Run: headless pygame with SDL's dummy video driver; simulated clock (each Clock.tick advances the game by its frame time, no real sleeping); random seed 0; keys injected as events and as key.get_pressed() state; no mouse input.
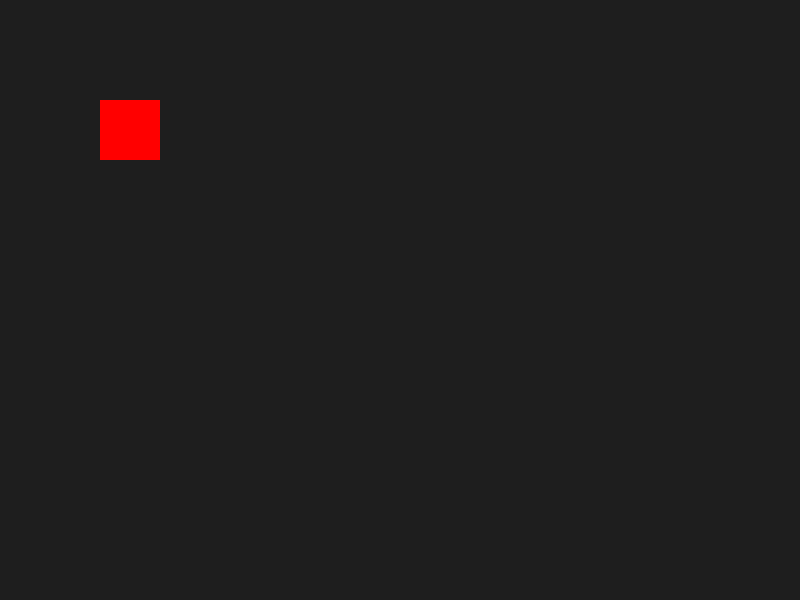
Frame 1 of 4 · flips 1–60 · no input
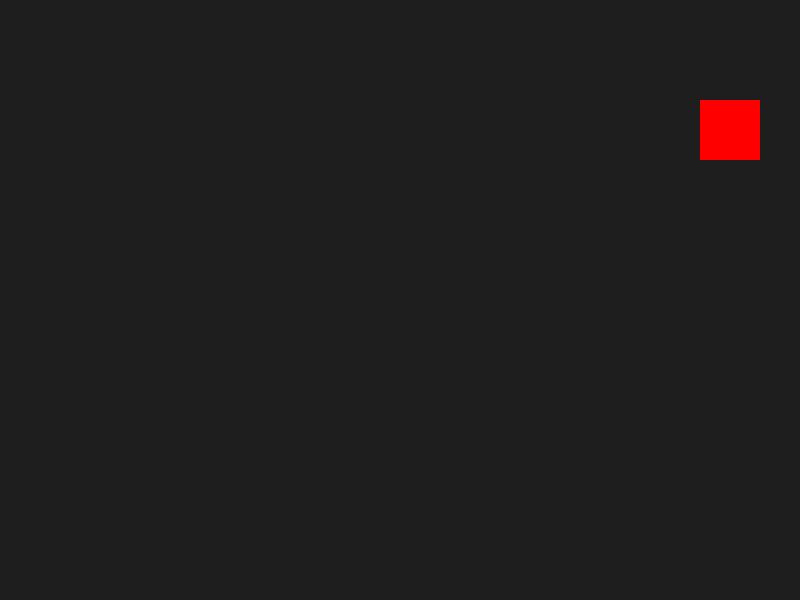
Frame 2 of 4 · flips 61–180 · tapped SPACE, RETURN · held RIGHT (→), D
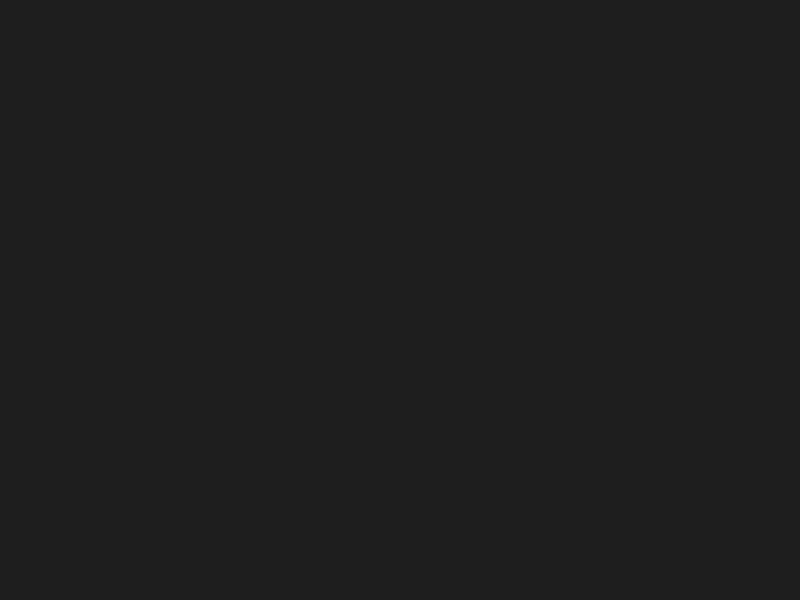
Frame 3 of 4 · flips 181–300 · held DOWN (↓), S
Frame 4 of 4 · flips 301–420 · held LEFT (←), A, UP (↑), W · screen same as frame 1, image omitted

The pygame program that drew these frames:

import pygame
import sys

pygame.init()

WIDTH = 800
HEIGHT = 600

screen = pygame.display.set_mode((WIDTH, HEIGHT))
pygame.display.set_caption("PROG2 Spielprojekt")

clock = pygame.time.Clock()

player = pygame.Rect(100, 100, 60, 60)

running = True
while running:
    for event in pygame.event.get():
        if event.type == pygame.QUIT:
            running = False

    # Tasteneingaben prüfen
    keys = pygame.key.get_pressed()

    if keys[pygame.K_LEFT]:
        player.x -= 5
    if keys[pygame.K_RIGHT]:
        player.x += 5
    if keys[pygame.K_UP]:
        player.y -= 5
    if keys[pygame.K_DOWN]:
        player.y += 5

    screen.fill((30, 30, 30))
    pygame.draw.rect(screen, (255, 0, 0), player)

    pygame.display.flip()
    clock.tick(60)

pygame.quit()
sys.exit()
